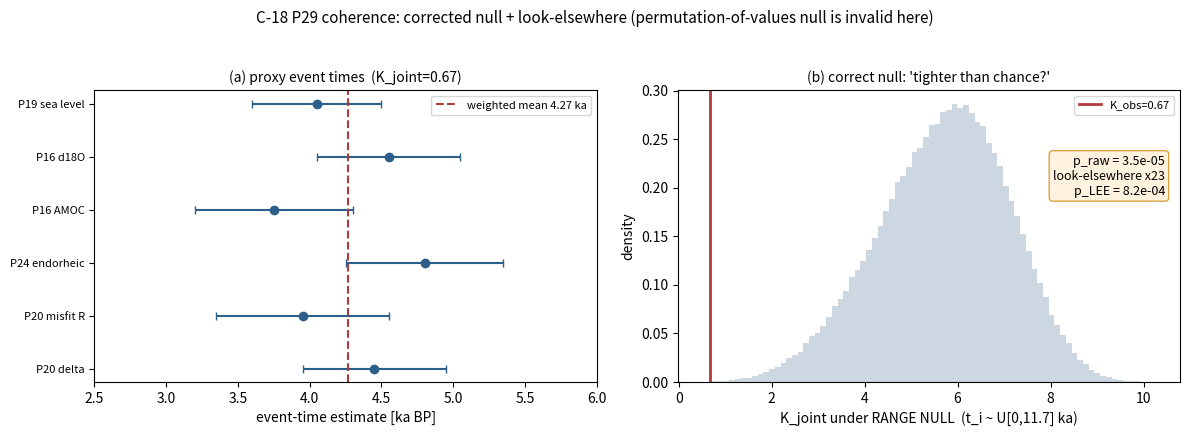

This figure's Python source: (Note: this script raises an exception after producing the figure.)
import numpy as np, matplotlib
matplotlib.use("Agg")
import matplotlib.pyplot as plt
rng=np.random.default_rng(20260605)

rows=[("P19 sea level","sea_level",4.05,0.45),("P16 d18O","isotope",4.55,0.50),
      ("P16 AMOC","circulation",3.75,0.55),("P24 endorheic","hydrology",4.80,0.55),
      ("P20 misfit R","hydrology",3.95,0.60),("P20 delta","sediment",4.45,0.50)]
mod=[r[0] for r in rows]; t=np.array([r[2] for r in rows]); sig=np.array([r[3] for r in rows])
w=1/sig**2; tb=np.sum(w*t)/np.sum(w)
Kobs=np.sqrt(np.sum(w*(t-tb)**2)/np.sum(w))/np.median(sig)

RLO,RHI,WIN=0.0,11.7,0.5; M=200000
sims=rng.uniform(RLO,RHI,size=(M,len(t)))
tbm=(sims*w).sum(1)/w.sum(); Ksim=np.sqrt(((w*(sims-tbm[:,None])**2).sum(1))/w.sum())/np.median(sig)
p_raw=(Ksim<=Kobs).mean(); N_LEE=(RHI-RLO)/WIN; p_LEE=1-(1-p_raw)**N_LEE

fig,ax=plt.subplots(1,2,figsize=(12,4.4))
y=np.arange(len(rows))[::-1]
ax[0].errorbar(t,y,xerr=sig,fmt="o",color="#2c5f8a",ecolor="#2c5f8a",capsize=3)
ax[0].axvline(tb,color="#b23a3a",ls="--",label=f"weighted mean {tb:.2f} ka")
ax[0].set_yticks(y); ax[0].set_yticklabels(mod,fontsize=8)
ax[0].set_xlabel("event-time estimate [ka BP]"); ax[0].legend(fontsize=8)
ax[0].set_title(f"(a) proxy event times  (K_joint={Kobs:.2f})",fontsize=10)
ax[0].set_xlim(2.5,6.0)

ax[1].hist(Ksim,bins=80,color="#cdd7e2",edgecolor="none",density=True)
ax[1].axvline(Kobs,color="#b23a3a",lw=2,label=f"K_obs={Kobs:.2f}")
ax[1].set_xlabel("K_joint under RANGE NULL  (t_i ~ U[0,11.7] ka)")
ax[1].set_ylabel("density"); ax[1].legend(fontsize=8)
ax[1].set_title("(b) correct null: 'tighter than chance?'",fontsize=10)
ax[1].text(0.97,0.78,f"p_raw = {p_raw:.1e}\nlook-elsewhere x{int(N_LEE)}\n"
           f"p_LEE = {p_LEE:.1e}",transform=ax[1].transAxes,ha="right",va="top",
           fontsize=9,bbox=dict(boxstyle="round",fc="#fff3e0",ec="#d9a441"))

fig.suptitle("C-18 P29 coherence: corrected null + look-elsewhere (permutation-of-values null is invalid here)",fontsize=11)
fig.tight_layout(rect=[0,0,1,0.95])
fig.savefig("figures/fig_c18_p29_coherence.png",dpi=130)
print("saved figures/fig_c18_p29_coherence.png  (p_raw=%.1e p_LEE=%.1e)"%(p_raw,p_LEE))
